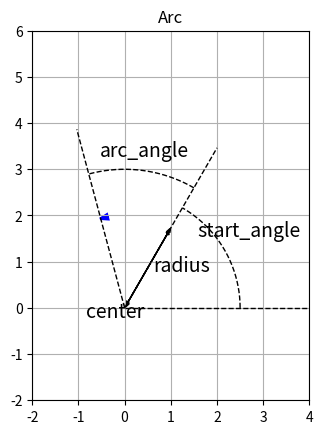

Here is the Python script that generated this plot:
import matplotlib.pyplot as mpl
import matplotlib.transforms as transforms

mpl.ion()  # for interactive drawing
fig = mpl.figure()

ax = fig.gca()
xmin, xmax, ymin, ymax = -2.0, 4.0, -2.0, 6.0
ax.set_xlim(xmin, xmax)
ax.set_ylim(ymin, ymax)
ax.set_aspect('equal')



mpl.grid(True)

# arc
mpl.arrow(x=-0.509204, y=1.93409, dx=-0.00843419, dy=-0.00224023,
          facecolor='b', edgecolor='b',
          linestyle='solid',
          linewidth=2, head_width=0.1,
          length_includes_head=True,
          shape='full')
ax.text(-0.2, -0.2, 'center',
        horizontalalignment='center', fontsize=14)
ax.text(2.68468, 1.55, 'start_angle',
        horizontalalignment='center', fontsize=14)

# arc
x = [2.5,
 2.4999576921443607,
 2.4998307700094053,
 2.499619237890978,
 2.4993231029486545,
 2.4989423752055013,
 2.4984770675477392,
 2.497927195724303,
 2.4972927783463112,
 2.4965738368864345,
 2.4957703956781705,
 2.4948824819150186,
 2.4939101256495606,
 2.4928533597924436,
 2.491712220111265,
 2.4904867452293638,
 2.489176976624511,
 2.4877829586275078,
 2.4863047384206833,
 2.4847423660362997,
 2.4830958943548573,
 2.481365379103305,
 2.4795508788531544,
 2.4776524550184966,
 2.475670171853926,
 2.473604096452361,
 2.4714542987427794,
 2.4692208514878446,
 2.466903830281448,
 2.464503313546149,
 2.46201938253052,
 2.4594521213063967,
 2.4568016167660334,
 2.45406795861916,
 2.4512512393899484,
 2.4483515544138785,
 2.4453690018345142,
 2.442303682600177,
 2.4391557004605358,
 2.435925161963088,
 2.4326121764495596,
 2.4292168560522005,
 2.425739315689991,
 2.422179673064752,
 2.41853804865716,
 2.4148145657226707,
 2.411009350287347,
 2.407122531143594,
 2.4031542398457972,
 2.3991046107058733,
 2.3949737807887224,
 2.390761889907589,
 2.38646908061933,
 2.38209549821959,
 2.377641290737884,
 2.3731066089325847,
 2.3684916062858234,
 2.363796438998292,
 2.359021265983959,
 2.354166248864688,
 2.3492315519647713,
 2.3442173423053623,
 2.339123789598829,
 2.3339510662430043,
 2.328699347315356,
 2.323368810567056,
 2.3179596364169686,
 2.3124720079455403,
 2.306906110888606,
 2.3012621336311008,
 2.295540267200685,
 2.289740705261278,
 2.2838636441065026,
 2.2779092826530425,
 2.2718778224339107,
 2.2657694675916247,
 2.2595844248713015,
 2.2533229036136557,
 2.2469851157479175,
 2.2405712757846583,
 2.2340816008085307,
 2.2275163104709197,
 2.2208756269825103,
 2.214159775105765,
 2.2073689821473175,
 2.200503477950278,
 2.193563494886455,
 2.1865492678484895,
 2.179461034241906,
 2.1722990339770756,
 2.165063509461097,
 2.157754705589591,
 2.1503728697384137,
 2.142918251755281,
 2.135391103951314,
 2.1277916810924995,
 2.1201202403910653,
 2.1123770414967753,
 2.104562346488144,
 2.0966764198635603,
 2.088719528532341,
 2.0806919418056946,
 2.0725939313876043,
 2.0644257713656353,
 2.056187738201656,
 2.0478801107224793,
 2.03950317011043,
 2.031057199893823,
 2.0225424859373686,
 2.0139593164324983,
 2.0053079818876096,
 1.9965887751182323,
 1.9878019912371194,
 1.9789479276442588,
 1.970026884016805,
 1.9610391622989396,
 1.9519850666916483,
 1.9428649036424273,
 1.93367898183491,
 1.9244276121784196,
 1.9151111077974452,
 1.905729784021045,
 1.8962839583721727,
 1.8867739505569303,
 1.877200082453748,
 1.86756267810249,
 1.857862063693486,
 1.8480985675564905,
 1.8382725201495718,
 1.8283842540479265,
 1.8184341039326222,
 1.80842240657927,
 1.7983495008466281,
 1.788215727665129,
 1.778021430025343,
 1.7677669529663689,
 1.7574526435641544,
 1.7470788509197501,
 1.7366459261474934,
 1.7261542223631243,
 1.7156040946718343,
 1.7049959001562465,
 1.694329997864331,
 1.683606748797251,
 1.6728265158971458,
 1.6619896640348446,
 1.6510965599975194,
 1.6401475724762684,
 1.6291430720536382,
 1.6180834311910814,
 1.6069690242163488,
 1.595800227310821,
 1.5845774184967758,
 1.5733009776245939,
 1.561971286359901,
 1.5505887281706503,
 1.539153688314146,
 1.5276665538239997,
 1.516127713497034,
 1.504537557880121,
 1.4928964792569657,
 1.4812048716348272,
 1.4694631307311832,
 1.4576716539603372,
 1.4458308404199665,
 1.4339410908776153,
 1.4220028077571298,
 1.4100163951250364,
 1.3979822586768675,
 1.385900805723429,
 1.3737724451770152,
 1.361597587537568,
 1.3493766448787827,
 1.337110030834161,
 1.3247981605830128,
 1.312441450836401,
 1.3000403198230388,
 1.2875951872751359,
 1.2751064744141885,
 1.2625746039367256,
 1.2500000000000002]
y = [0.0,
 0.014544328387484583,
 0.029088164503492532,
 0.04363101609320877,
 0.058172390935140796,
 0.07271179685777851,
 0.08724874175625241,
 0.10178273360898957,
 0.11631328049436661,
 0.13083989060735957,
 0.14536207227618955,
 0.1598793339789641,
 0.17439118436031323,
 0.18889713224802018,
 0.2033966866696457,
 0.21788935686914537,
 0.23237465232348048,
 0.24685208275921977,
 0.2613211581691336,
 0.27578138882877923,
 0.29023228531307554,
 0.30467335851286864,
 0.3191041196514865,
 0.3335240803012817,
 0.3479327524001635,
 0.3623296482681168,
 0.37671428062370776,
 0.3910861626005771,
 0.40544480776391856,
 0.41978973012694265,
 0.43412044416732576,
 0.4484364648436434,
 0.46273730761178644,
 0.47702248844136197,
 0.49129152383207525,
 0.5055439308300947,
 0.5197792270443982,
 0.5339969306631001,
 0.5481965604697582,
 0.5623776358596624,
 0.5765396768561003,
 0.5906822041266032,
 0.6048047389991692,
 0.618906803478465,
 0.6329879202620043,
 0.6470476127563018,
 0.6610854050930054,
 0.6751008221450018,
 0.6890933895424978,
 0.7030626336890764,
 0.7170080817777256,
 0.7309292618068418,
 0.7448257025962048,
 0.7586969338029265,
 0.7725424859373684,
 0.7863618903790339,
 0.8001546793924288,
 0.8139203861428916,
 0.8276585447123951,
 0.8413686901153157,
 0.8550503583141716,
 0.8687030862353283,
 0.8823264117846721,
 0.8959198738632506,
 0.9094830123828785,
 0.9230153682817109,
 0.9365164835397799,
 0.9499859011944972,
 0.9634231653561207,
 0.9768278212231842,
 0.9901994150978919,
 1.0035374944014728,
 1.0168416076895004,
 1.0301113046671708,
 1.0433461362045446,
 1.0565456543517484,
 1.0697094123541355,
 1.0828369646674074,
 1.0959278669726933,
 1.1089816761915896,
 1.1219979505011553,
 1.1349762493488669,
 1.147916133467529,
 1.1608171648901422,
 1.1736789069647267,
 1.186500924369101,
 1.1992827831256152,
 1.2120240506158424,
 1.2247242955952173,
 1.237383088207635,
 1.2499999999999998,
 1.2625746039367247,
 1.275106474414188,
 1.287595187275135,
 1.3000403198230384,
 1.3124414508364004,
 1.3247981605830121,
 1.3371100308341606,
 1.3493766448787818,
 1.3615975875375674,
 1.373772445177015,
 1.3859008057234283,
 1.3979822586768669,
 1.4100163951250357,
 1.4220028077571292,
 1.4339410908776151,
 1.445830840419966,
 1.4576716539603365,
 1.4694631307311825,
 1.4812048716348267,
 1.4928964792569652,
 1.5045375578801203,
 1.5161277134970332,
 1.527666553823999,
 1.5391536883141455,
 1.5505887281706499,
 1.5619712863599002,
 1.5733009776245934,
 1.5845774184967754,
 1.5958002273108205,
 1.6069690242163481,
 1.6180834311910808,
 1.6291430720536377,
 1.640147572476268,
 1.6510965599975191,
 1.6619896640348442,
 1.6728265158971454,
 1.6836067487972506,
 1.6943299978643305,
 1.7049959001562462,
 1.7156040946718338,
 1.726154222363124,
 1.736645926147493,
 1.74707885091975,
 1.7574526435641542,
 1.7677669529663687,
 1.7780214300253427,
 1.7882157276651283,
 1.7983495008466277,
 1.8084224065792696,
 1.8184341039326215,
 1.828384254047926,
 1.8382725201495713,
 1.8480985675564898,
 1.8578620636934853,
 1.8675626781024899,
 1.8772000824537476,
 1.8867739505569299,
 1.8962839583721722,
 1.9057297840210445,
 1.9151111077974448,
 1.924427612178419,
 1.9336789818349098,
 1.942864903642427,
 1.9519850666916478,
 1.961039162298939,
 1.9700268840168045,
 1.9789479276442585,
 1.9878019912371192,
 1.9965887751182319,
 2.005307981887609,
 2.0139593164324983,
 2.022542485937368,
 2.0310571998938225,
 2.03950317011043,
 2.0478801107224793,
 2.0561877382016553,
 2.064425771365635,
 2.072593931387604,
 2.080691941805694,
 2.0887195285323408,
 2.09667641986356,
 2.104562346488143,
 2.1123770414967753,
 2.1201202403910644,
 2.127791681092499,
 2.1353911039513136,
 2.1429182517552805,
 2.1503728697384132,
 2.1577547055895905,
 2.1650635094610964]
[line] = ax.plot(x, y, 'k', linewidth=1, linestyle='dashed')

# line
x = [0.0, 4.0]
y = [0.0, 0.0]
[line] = ax.plot(x, y, 'k', linewidth=1, linestyle='dashed')

# line
x = [0.0, 2.0000000000000004]
y = [0.0, 3.4641016151377544]
[line] = ax.plot(x, y, 'k', linewidth=1, linestyle='dashed')
ax.text(0.629904, 0.791025, 'radius',
        horizontalalignment='left', fontsize=14)

# line
mpl.arrow(x=1, y=1.73205, dx=-1, dy=-1.73205,
          facecolor='k', edgecolor='k',
          linestyle='dashed',
          linewidth=1, head_width=0.1,
          length_includes_head=True,
          shape='full')
mpl.arrow(x=0, y=0, dx=1, dy=1.73205,
          facecolor='k', edgecolor='k',
          linestyle='dashed',
          linewidth=1, head_width=0.1,
          length_includes_head=True,
          shape='full')

# line
x = [0.0, -1.0352761804100834]
y = [0.0, 3.8637033051562732]
[line] = ax.plot(x, y, 'k', linewidth=1, linestyle='dashed')
ax.text(0.430736, 3.27177, 'arc_angle',
        horizontalalignment='center', fontsize=14)

# arc
x = [1.5000000000000004,
 1.488649511025625,
 1.477270680310402,
 1.4658637244908648,
 1.4544288607390112,
 1.4429663067581633,
 1.4314762807788257,
 1.4199590015545303,
 1.4084146883576727,
 1.3968435609753347,
 1.3852458397051022,
 1.3736217453508708,
 1.3619714992186405,
 1.3502953231123052,
 1.3385934393294268,
 1.3268660706570043,
 1.3151134403672324,
 1.3033357722132515,
 1.2915332904248857,
 1.2797062197043756,
 1.2678547852220987,
 1.2559792126122844,
 1.2440797279687175,
 1.2321565578404323,
 1.2202099292274011,
 1.2082400695762117,
 1.1962472067757388,
 1.184231569152802,
 1.1721933854678217,
 1.1601328849104626,
 1.1480502970952695,
 1.1359458520572991,
 1.1238197802477365,
 1.1116723125295092,
 1.099503680172892,
 1.0873141148511052,
 1.075103848635901,
 1.062873113993148,
 1.0506221437784022,
 1.038351171232479,
 1.0260604299770064,
 1.0137501540099814,
 1.0014205777013134,
 0.9890719357883619,
 0.9767044633714703,
 0.9643183959094851,
 0.9519139692152769,
 0.9394914194512493,
 0.9270509831248424,
 0.9145928970840327,
 0.9021173985128199,
 0.8896247249267135,
 0.8771151141682103,
 0.8645888044022682,
 0.8520460341117683,
 0.8394870420929765,
 0.8269120674509975,
 0.814321349595223,
 0.8017151282347709,
 0.7890936433739248,
 0.7764571353075629,
 0.7638058446165829,
 0.7511400121633245,
 0.7384598790869795,
 0.7257656867990037,
 0.71305767697852,
 0.7003360915677164,
 0.6876011727672428,
 0.6748531630315955,
 0.6620923050645039,
 0.6493188418143094,
 0.636533016469339,
 0.6237350724532784,
 0.6109252534205329,
 0.5981038032515915,
 0.585270966048385,
 0.5724269861296347,
 0.5595721080262044,
 0.5467065764764429,
 0.5338306364215253,
 0.5209445330007912,
 0.5080485115470743,
 0.4951428175820335,
 0.482227696811479,
 0.46930339512069275,
 0.4563701585697504,
 0.4434282333888323,
 0.43047786597353854,
 0.41751930288019706,
 0.40455279082116924,
 0.39157857666015516,
 0.37859690740748986,
 0.36560803021544247,
 0.3526121923735131,
 0.3396096413037205,
 0.3266006245558942,
 0.313585389802961,
 0.30056418483622893,
 0.28753725756067217,
 0.2745048559902076,
 0.2614672282429751,
 0.24842462253661374,
 0.235377287183535,
 0.22232547058619806,
 0.20926942123237635,
 0.19620938769042914,
 0.1831456186045714,
 0.17007836269013277,
 0.1570078687288319,
 0.14393438556403237,
 0.13085816209600803,
 0.11777944727720599,
 0.10469849010750323,
 0.09161553962946846,
 0.07853084492362009,
 0.06544465510368347,
 0.05235721931185079,
 0.03926878671403372,
 0.026179606495121688,
 0.013089927854240412,
 1.8369701987210297e-16,
 -0.01308992785423938,
 -0.026179606495121327,
 -0.03926878671403335,
 -0.052357219311849765,
 -0.06544465510368311,
 -0.07853084492361906,
 -0.09161553962946742,
 -0.10469849010750287,
 -0.11777944727720498,
 -0.13085816209600767,
 -0.14393438556403138,
 -0.15700786872883085,
 -0.1700783626901324,
 -0.18314561860457035,
 -0.19620938769042878,
 -0.209269421232376,
 -0.222325470586197,
 -0.23537728718353462,
 -0.24842462253661268,
 -0.261467228242974,
 -0.2745048559902072,
 -0.28753725756067117,
 -0.3005641848362286,
 -0.31358538980296,
 -0.32660062455589317,
 -0.3396096413037201,
 -0.35261219237351205,
 -0.3656080302154421,
 -0.37859690740748875,
 -0.39157857666015417,
 -0.4045527908211689,
 -0.41751930288019606,
 -0.43047786597353743,
 -0.44342823338883197,
 -0.4563701585697494,
 -0.4693033951206924,
 -0.482227696811478,
 -0.4951428175820325,
 -0.5080485115470739,
 -0.5209445330007902,
 -0.5338306364215251,
 -0.5467065764764419,
 -0.5595721080262033,
 -0.5724269861296344,
 -0.5852709660483839,
 -0.5981038032515912,
 -0.6109252534205319,
 -0.6237350724532773,
 -0.6365330164693387,
 -0.6493188418143083,
 -0.6620923050645029,
 -0.674853163031595,
 -0.6876011727672418,
 -0.700336091567716,
 -0.713057676978519,
 -0.7257656867990027,
 -0.7384598790869792,
 -0.7511400121633235,
 -0.7638058446165825,
 -0.7764571353075619]
y = [2.598076211353316,
 2.6045964434674262,
 2.611067087819699,
 2.6174880212183913,
 2.623859121418187,
 2.630180267122523,
 2.636451337985896,
 2.6426722146161565,
 2.6488427785767805,
 2.6549629123891254,
 2.661032499534665,
 2.6670514244572088,
 2.6730195725651034,
 2.6789368302334107,
 2.684803084806075,
 2.6906182245980648,
 2.6963821388975013,
 2.7020947179677637,
 2.7077558530495818,
 2.7133654363631035,
 2.7189233611099493,
 2.7244295214752436,
 2.7298838126296294,
 2.7352861307312653,
 2.7406363729278027,
 2.745934437358341,
 2.751180223155372,
 2.756373630446695,
 2.7615145603573206,
 2.766602915011355,
 2.77163859753386,
 2.7766215120526994,
 2.781551563700362,
 2.7864286586157725,
 2.791252703946074,
 2.7960236078483955,
 2.8007412794916053,
 2.805405629058035,
 2.8100165677451927,
 2.8145740077674524,
 2.819077862357725,
 2.8235280457691116,
 2.8279244732765347,
 2.8322670611783525,
 2.8365557267979504,
 2.840790388485317,
 2.844970965618598,
 2.849097378605631,
 2.8531695488854605,
 2.857187398929835,
 2.8611508522446805,
 2.86505983337156,
 2.868914267889106,
 2.8727140824144435,
 2.876459204604579,
 2.8801495631577856,
 2.8837850878149567,
 2.887365709360942,
 2.890891359625869,
 2.894361971486439,
 2.8977774788672046,
 2.901137816741829,
 2.904442921134323,
 2.907692729120263,
 2.9108871788279895,
 2.9140262094397844,
 2.9171097611930294,
 2.9201377753813453,
 2.9231101943557056,
 2.926026961525538,
 2.9288880213598,
 2.9316933193880366,
 2.9344428022014166,
 2.9371364174537513,
 2.9397741138624887,
 2.9423558412096913,
 2.944881550342992,
 2.9473511931765293,
 2.9497647226918637,
 2.9521220929388727,
 2.954423259036624,
 2.956668177174233,
 2.958856804611694,
 2.9609890996806953,
 2.9630650217854133,
 2.965084531403282,
 2.9670475900857505,
 2.9689541604590106,
 2.970804206224711,
 2.9725976921606465,
 2.974334584121431,
 2.976014849039145,
 2.977638454923966,
 2.9792053708647788,
 2.9807155670297623,
 2.982169014666959,
 2.9835656861048196,
 2.9849055547527352,
 2.9861885951015363,
 2.9874147827239854,
 2.988584094275237,
 2.989696507493284,
 2.990752001199384,
 2.991750555298457,
 2.9926921507794724,
 2.99357676971581,
 2.994404395265601,
 2.995175011672046,
 2.9958886042637216,
 2.9965451594548522,
 2.9971446647455733,
 2.9976871087221686,
 2.998172481057287,
 2.9986007725101387,
 2.998971974926672,
 2.9992860812397275,
 2.999543085469174,
 2.999742982722021,
 2.999885769192514,
 2.9999714421622032,
 3.0,
 2.9999714421622032,
 2.999885769192514,
 2.999742982722021,
 2.999543085469174,
 2.9992860812397275,
 2.998971974926672,
 2.998600772510139,
 2.998172481057287,
 2.9976871087221686,
 2.9971446647455733,
 2.9965451594548522,
 2.9958886042637216,
 2.995175011672046,
 2.994404395265601,
 2.99357676971581,
 2.9926921507794724,
 2.991750555298457,
 2.990752001199384,
 2.989696507493284,
 2.988584094275237,
 2.9874147827239854,
 2.9861885951015363,
 2.9849055547527352,
 2.98356568610482,
 2.982169014666959,
 2.9807155670297623,
 2.9792053708647788,
 2.9776384549239663,
 2.976014849039145,
 2.9743345841214315,
 2.9725976921606465,
 2.9708042062247113,
 2.9689541604590106,
 2.9670475900857505,
 2.9650845314032823,
 2.9630650217854133,
 2.960989099680696,
 2.9588568046116945,
 2.956668177174233,
 2.9544232590366244,
 2.9521220929388727,
 2.9497647226918637,
 2.9473511931765293,
 2.944881550342992,
 2.9423558412096917,
 2.9397741138624887,
 2.9371364174537513,
 2.934442802201417,
 2.9316933193880366,
 2.9288880213598,
 2.9260269615255385,
 2.9231101943557056,
 2.9201377753813453,
 2.91710976119303,
 2.9140262094397844,
 2.9108871788279895,
 2.907692729120263,
 2.9044429211343235,
 2.9011378167418296,
 2.897777478867205]
[line] = ax.plot(x, y, 'k', linewidth=1, linestyle='dashed')
mpl.title("Arc")
mpl.draw()
mpl.savefig("tmp_Arc.png", dpi=None)
mpl.savefig("tmp_Arc.pdf")
